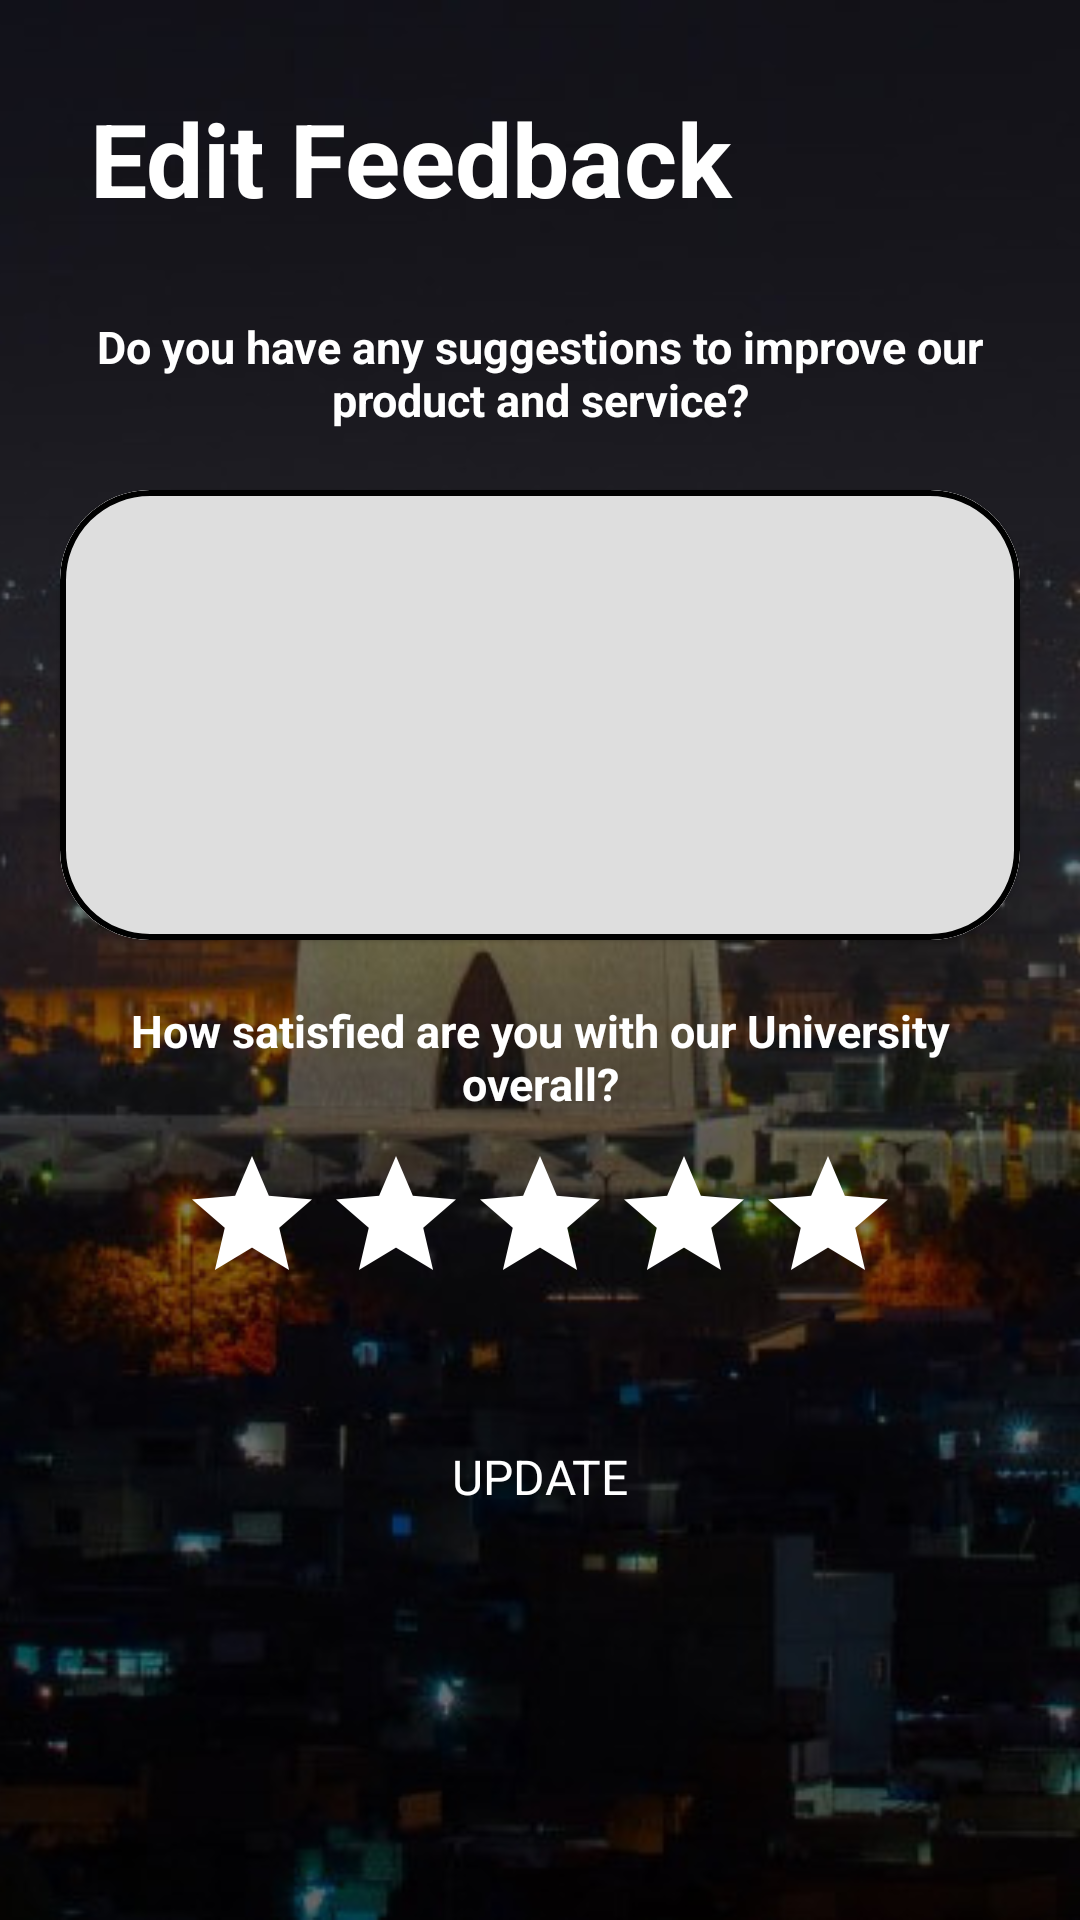

Layout XML and referenced resources for this Android screen:
<!-- AndroidManifest.xml: application theme noActionBar -->
<!-- res/layout/fragment_admin_manage_feedback.xml -->
<?xml version="1.0" encoding="utf-8"?>
<androidx.constraintlayout.widget.ConstraintLayout xmlns:android="http://schemas.android.com/apk/res/android"
    xmlns:tools="http://schemas.android.com/tools"
    android:layout_width="match_parent"
    android:layout_height="match_parent"
    xmlns:app="http://schemas.android.com/apk/res-auto"
    android:background="@drawable/backgroundimg"
    tools:context=".view.civillian.FeedbackFragment">

    <ScrollView
        android:layout_margin="10dp"
        android:layout_width="match_parent"
        android:layout_height="wrap_content"
        app:layout_constraintBottom_toBottomOf="parent"
        app:layout_constraintTop_toTopOf="parent"
        app:layout_constraintVertical_bias="0.001"
        tools:layout_editor_absoluteX="-16dp">

        <LinearLayout
            android:layout_width="match_parent"
            android:layout_height="wrap_content"
            android:orientation="vertical"
            app:layout_constraintBottom_toBottomOf="parent"
            app:layout_constraintTop_toTopOf="parent"
            app:layout_constraintVertical_bias="0.003"
            tools:layout_editor_absoluteX="0dp">

            <LinearLayout
                android:layout_width="match_parent"
                android:layout_height="wrap_content"
                android:layout_margin="20dp">

                <TextView
                    android:id="@+id/addEditText"
                    android:layout_width="0dp"
                    android:layout_weight="9"
                    android:layout_height="wrap_content"
                    android:text="Edit Feedback"
                    android:textColor="@color/white"
                    android:textSize="34sp"
                    android:textStyle="bold" />
                <ImageView
                    android:id="@+id/btn_delete"
                    android:layout_width="0dp"
                    android:layout_height="match_parent"
                    android:layout_weight="1"
                    android:src="@drawable/ic_delete" />
            </LinearLayout>

            <TextView
                android:textColor="@color/white"
                android:textAlignment="center"
                android:textSize="15sp"
                android:textStyle="bold"
                android:layout_margin="10sp"
                android:layout_width="match_parent"
                android:layout_height="wrap_content"
                android:text="Do you have any suggestions to improve our product and service?"/>
            <com.google.android.material.card.MaterialCardView
                android:layout_width="match_parent"
                app:strokeColor="@color/black"
                app:strokeWidth="2dp"
                android:layout_margin="10dp"
                app:cardCornerRadius="30dp"
                android:layout_height="wrap_content">
                <EditText
                    android:textColor="@color/black"
                    android:backgroundTint="#DEDEDE"
                    android:padding="20dp"
                    android:background="#FFFFFF"
                    android:id="@+id/txtDescription"
                    android:layout_width="match_parent"
                    android:layout_height="150dp"
                    android:inputType="text|textMultiLine"
                    android:gravity="top"/>
            </com.google.android.material.card.MaterialCardView>
            <TextView
                android:textColor="@color/white"
                android:textAlignment="center"
                android:textSize="15sp"
                android:textStyle="bold"
                android:layout_margin="10sp"
                android:layout_width="match_parent"
                android:layout_height="wrap_content"
                android:text="How satisfied are you with our University overall?"/>
            <RatingBar
                android:progressBackgroundTint="@color/white"
                android:layout_gravity="center"
                android:id="@+id/Rating"
                android:layout_width="wrap_content"
                android:layout_height="wrap_content"/>

            <Button
                android:id="@+id/btnSubmit"
                style="@style/Widget.Material3.Button"
                android:backgroundTint="@color/mycolor2"
                android:layout_width="match_parent"
                android:layout_height="wrap_content"
                android:layout_marginTop="30dp"
                android:text="Update"
                android:textAllCaps="true"
                android:textColor="@color/white"
                android:textSize="16sp" />
        </LinearLayout>
    </ScrollView>

</androidx.constraintlayout.widget.ConstraintLayout>
<!-- resources referenced by this layout -->
<resources>
  <color name="black">#FF000000</color>
  <color name="mycolor2">#e01e26</color>
  <color name="white">#FFFFFFFF</color>
  <!-- drawable backgroundimg: png bitmap (drawable, 1000867 bytes) -->
  <style name="noActionBar" parent="Theme.MaterialComponents.DayNight.NoActionBar">
          <item name="windowNoTitle">true</item>
          <item name="windowActionBar">false</item>
          <item name="android:windowFullscreen">true</item>
      </style>
</resources>
